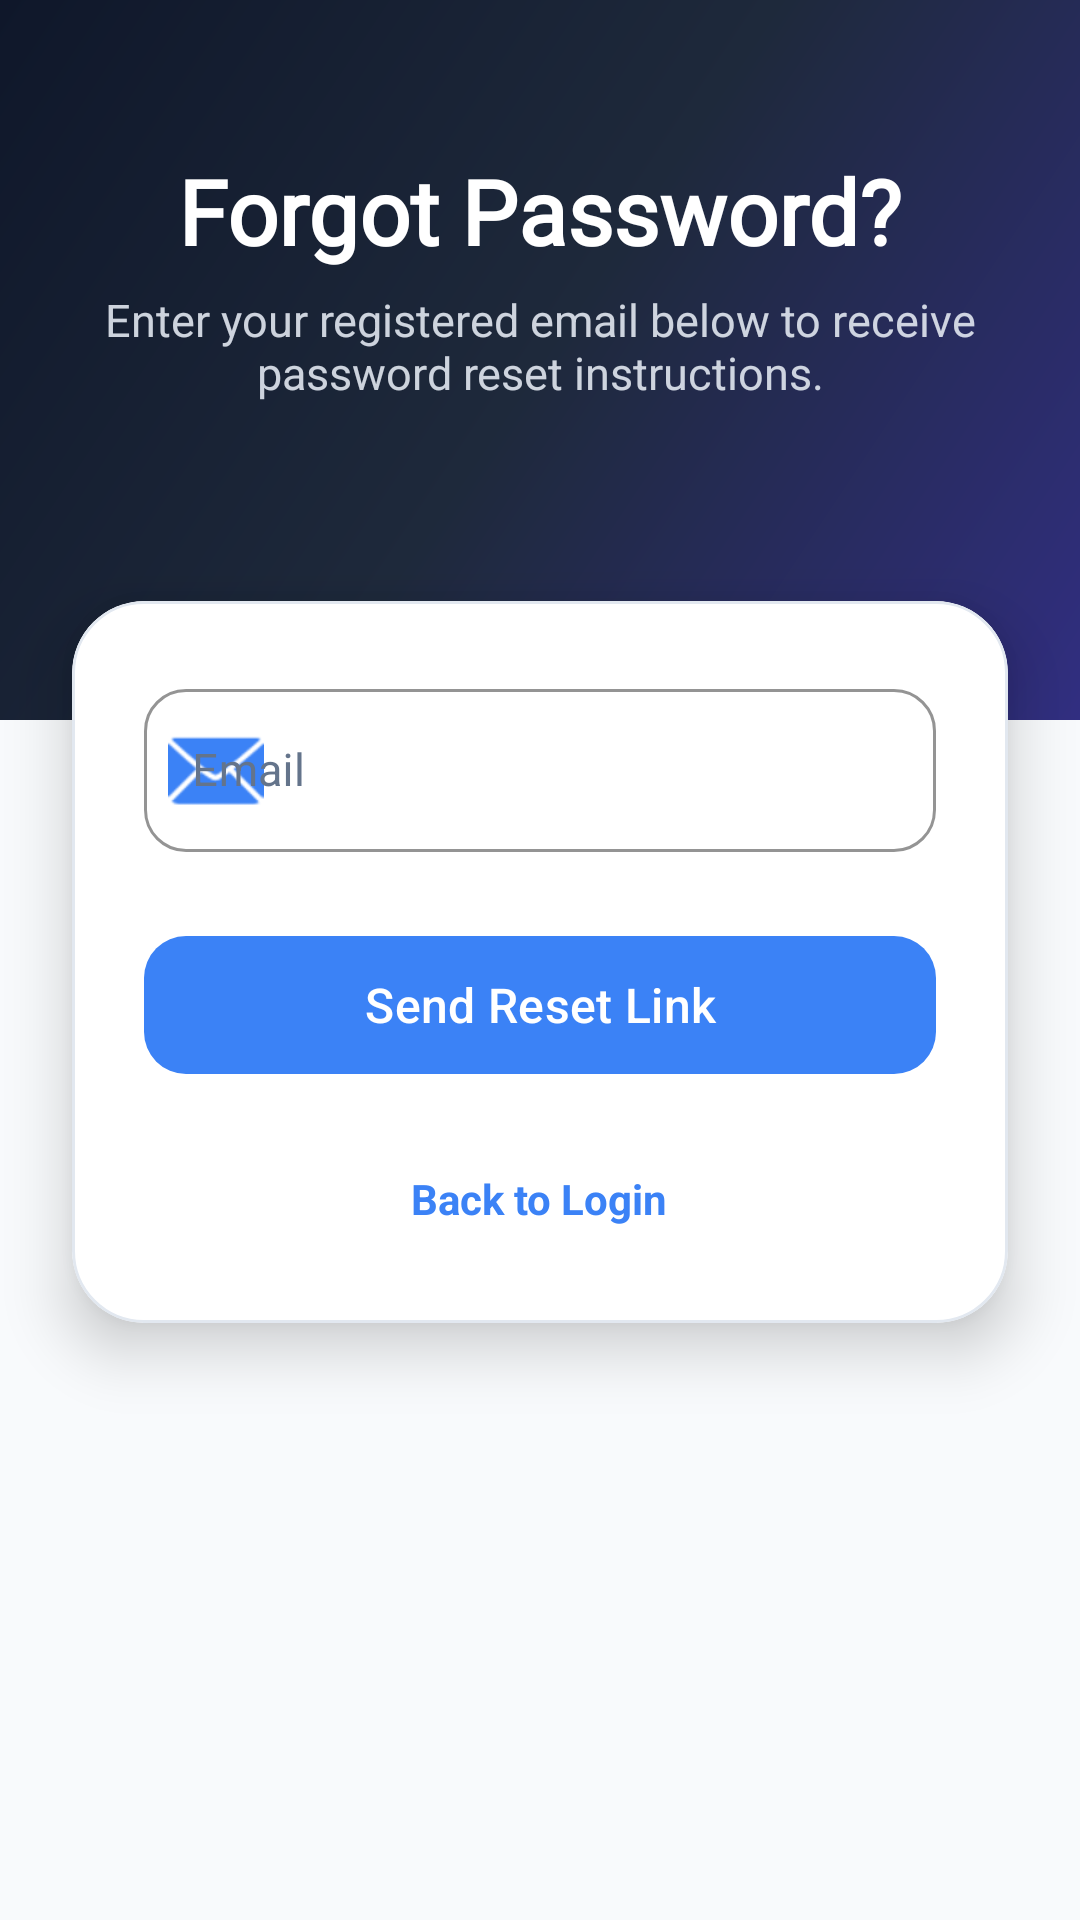

Produce the Android XML layout that renders to this screen, including the resource entries it uses.
<!-- AndroidManifest.xml: application theme Theme.Notepad -->
<!-- res/layout/activity_forget_password.xml -->
<?xml version="1.0" encoding="utf-8"?>
<androidx.constraintlayout.widget.ConstraintLayout xmlns:android="http://schemas.android.com/apk/res/android"
    xmlns:app="http://schemas.android.com/apk/res-auto"
    xmlns:tools="http://schemas.android.com/tools"
    android:id="@+id/main"
    android:layout_width="match_parent"
    android:layout_height="match_parent"
    android:background="@color/gray_light"
    tools:context=".forget_password">

    <com.google.android.material.card.MaterialCardView
        android:id="@+id/top_decoration_card"
        android:layout_width="match_parent"
        android:layout_height="240dp"
        app:cardCornerRadius="0dp"
        app:cardElevation="0dp"
        app:strokeWidth="0dp"
        app:shapeAppearanceOverlay="@style/ShapeAppearanceOverlay.App.BottomBar"
        app:layout_constraintTop_toTopOf="parent">

        <View
            android:id="@+id/top_decoration"
            android:layout_width="match_parent"
            android:layout_height="match_parent"
            android:background="@drawable/background" />

        <LinearLayout
            android:layout_width="match_parent"
            android:layout_height="wrap_content"
            android:layout_gravity="center_horizontal"
            android:layout_marginTop="50dp"
            android:gravity="center"
            android:orientation="vertical"
            android:paddingHorizontal="24dp">

            <TextView
                android:id="@+id/forget_title"
                android:layout_width="wrap_content"
                android:layout_height="wrap_content"
                android:fontFamily="@font/welcome"
                android:text="@string/forgot_password"
                android:textColor="@color/white"
                android:textSize="30sp"
                android:textStyle="bold" />

            <TextView
                android:id="@+id/forget_subtitle"
                android:layout_width="wrap_content"
                android:layout_height="wrap_content"
                android:layout_marginTop="6dp"
                android:alpha="0.9"
                android:gravity="center"
                android:text="@string/forget_page_description"
                android:textColor="#E2E8F0"
                android:textSize="15sp" />
        </LinearLayout>
    </com.google.android.material.card.MaterialCardView>

    <com.google.android.material.card.MaterialCardView
        android:layout_width="match_parent"
        android:layout_height="wrap_content"
        android:layout_marginHorizontal="24dp"
        android:layout_marginTop="-40dp"
        app:cardBackgroundColor="@color/white"
        app:cardCornerRadius="24dp"
        app:cardElevation="12dp"
        app:strokeColor="@color/gray_border"
        app:strokeWidth="1dp"
        app:layout_constraintTop_toBottomOf="@id/top_decoration_card">

        <LinearLayout
            android:layout_width="match_parent"
            android:layout_height="wrap_content"
            android:orientation="vertical"
            android:padding="24dp">

            <com.google.android.material.textfield.TextInputLayout
                style="@style/Widget.MaterialComponents.TextInputLayout.OutlinedBox"
                android:layout_width="match_parent"
                android:layout_height="wrap_content"
                android:hint="@string/email"
                android:textColorHint="@color/gray_dark"
                app:boxCornerRadiusBottomEnd="14dp"
                app:boxCornerRadiusBottomStart="14dp"
                app:boxCornerRadiusTopEnd="14dp"
                app:boxCornerRadiusTopStart="14dp"
                app:boxStrokeColor="@color/btn_blue"
                app:hintTextColor="@color/btn_blue"
                app:startIconDrawable="@android:drawable/ic_dialog_email"
                app:startIconTint="@color/btn_blue">

                <com.google.android.material.textfield.TextInputEditText
                    android:id="@+id/forget_email_et"
                    android:layout_width="match_parent"
                    android:layout_height="wrap_content"
                    android:inputType="textEmailAddress"
                    android:textColor="@color/black"
                    android:textSize="15sp" />
            </com.google.android.material.textfield.TextInputLayout>

            <com.google.android.material.button.MaterialButton
                android:id="@+id/reset_btn"
                android:layout_width="match_parent"
                android:layout_height="54dp"
                android:layout_marginTop="24dp"
                android:elevation="4dp"
                android:fontFamily="sans-serif-medium"
                android:text="@string/send_reset_link"
                android:textAllCaps="false"
                android:textColor="@color/white"
                android:textSize="16sp"
                app:backgroundTint="@color/btn_blue"
                app:cornerRadius="14dp" />

            <TextView
                android:id="@+id/back_to_login_tv"
                android:layout_width="wrap_content"
                android:layout_height="wrap_content"
                android:layout_gravity="center"
                android:layout_marginTop="20dp"
                android:clickable="true"
                android:focusable="true"
                android:padding="8dp"
                android:text="@string/back_to_login"
                android:textColor="@color/btn_blue"
                android:textSize="14sp"
                android:textStyle="bold" />

        </LinearLayout>
    </com.google.android.material.card.MaterialCardView>

</androidx.constraintlayout.widget.ConstraintLayout>
<!-- resources referenced by this layout -->
<resources>
  <color name="black">#0F172A</color>
  <color name="btn_blue">#3B82F6</color>
  <color name="gray_border">#E2E8F0</color>
  <color name="gray_dark">#64748B</color>
  <color name="gray_light">#F8FAFC</color>
  <color name="white">#FFFFFF</color>
  <!-- drawable background (drawable) -->
  <?xml version="1.0" encoding="utf-8"?>
  <shape xmlns:android="http://schemas.android.com/apk/res/android"
      android:shape="rectangle">
      <gradient
          android:angle="135"
          android:endColor="#0F172A"
          android:centerColor="#1E293B"
          android:startColor="#312E81"
          android:type="linear" />
  </shape>
  <string name="back_to_login">Back to Login</string>
  <string name="email">Email</string>
  <string name="forget_page_description">Enter your registered email below to receive password reset instructions.</string>
  <string name="forgot_password">Forgot Password?</string>
  <string name="send_reset_link">Send Reset Link</string>
  <style name="ShapeAppearanceOverlay.App.BottomBar" parent="">
          <item name="cornerFamily">rounded</item>
          <item name="cornerSizeTopLeft">28dp</item>
          <item name="cornerSizeTopRight">28dp</item>
          <item name="cornerSizeBottomLeft">0dp</item>
          <item name="cornerSizeBottomRight">0dp</item>
      </style>
  <style name="Theme.Notepad" parent="Base.Theme.Notepad" />
  <style name="Base.Theme.Notepad" parent="Theme.Material3.DayNight.NoActionBar">
          <item name="colorPrimary">@color/btn_blue</item>
          <item name="colorOnPrimary">@color/white</item>
          <item name="colorSecondary">@color/accent_orange</item>
          <item name="android:statusBarColor">@color/white</item>
          <item name="android:windowLightStatusBar">true</item>
          <item name="android:windowBackground">@color/gray_light</item>
      </style>
  <color name="accent_orange">#F59E0B</color>
</resources>
